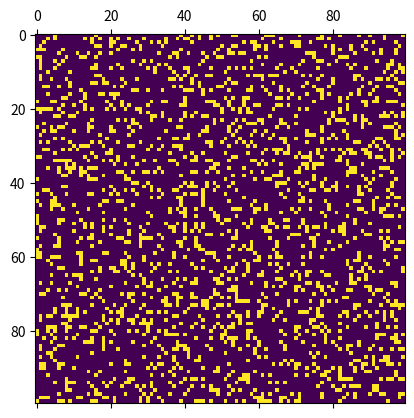

Write the Python code that produced this figure.
################################################################################
# conway.py
#
# Author: electronut.in
# 
# Description:
#
# A simple Python/matplotlib implementation of Conway's Game of Life.
################################################################################

import numpy as np
import matplotlib.pyplot as plt 
import matplotlib.animation as animation

N = 100
ON = 255
OFF = 0
vals = [ON, OFF]

# populate grid with random on/off - more off than on
grid = np.random.choice(vals, N*N, p=[0.2, 0.8]).reshape(N, N)

def update(data):
  global grid
  # copy grid since we require 8 neighbors for calculation
  # and we go line by line 
  newGrid = grid.copy()
  sums = np.zeros_like(grid)
  for y in (-1,0,1):
    for x in (-1,0,1):
      if not(y==0 and x==0):
        sums =sums+ np.roll(np.roll(grid,y,1),x,0)
  sums=sums/255
  newGrid[np.logical_and((grid==ON), np.logical_or(sums<2, sums>3))]=OFF
  newGrid[np.logical_and(grid==OFF,sums==3)]=ON
  # update data
  mat.set_data(newGrid)
  grid = newGrid
  return [mat]

# set up animation
fig, ax = plt.subplots()
mat = ax.matshow(grid)
ani = animation.FuncAnimation(fig, update, interval=50,
                              save_count=50)
plt.show()
